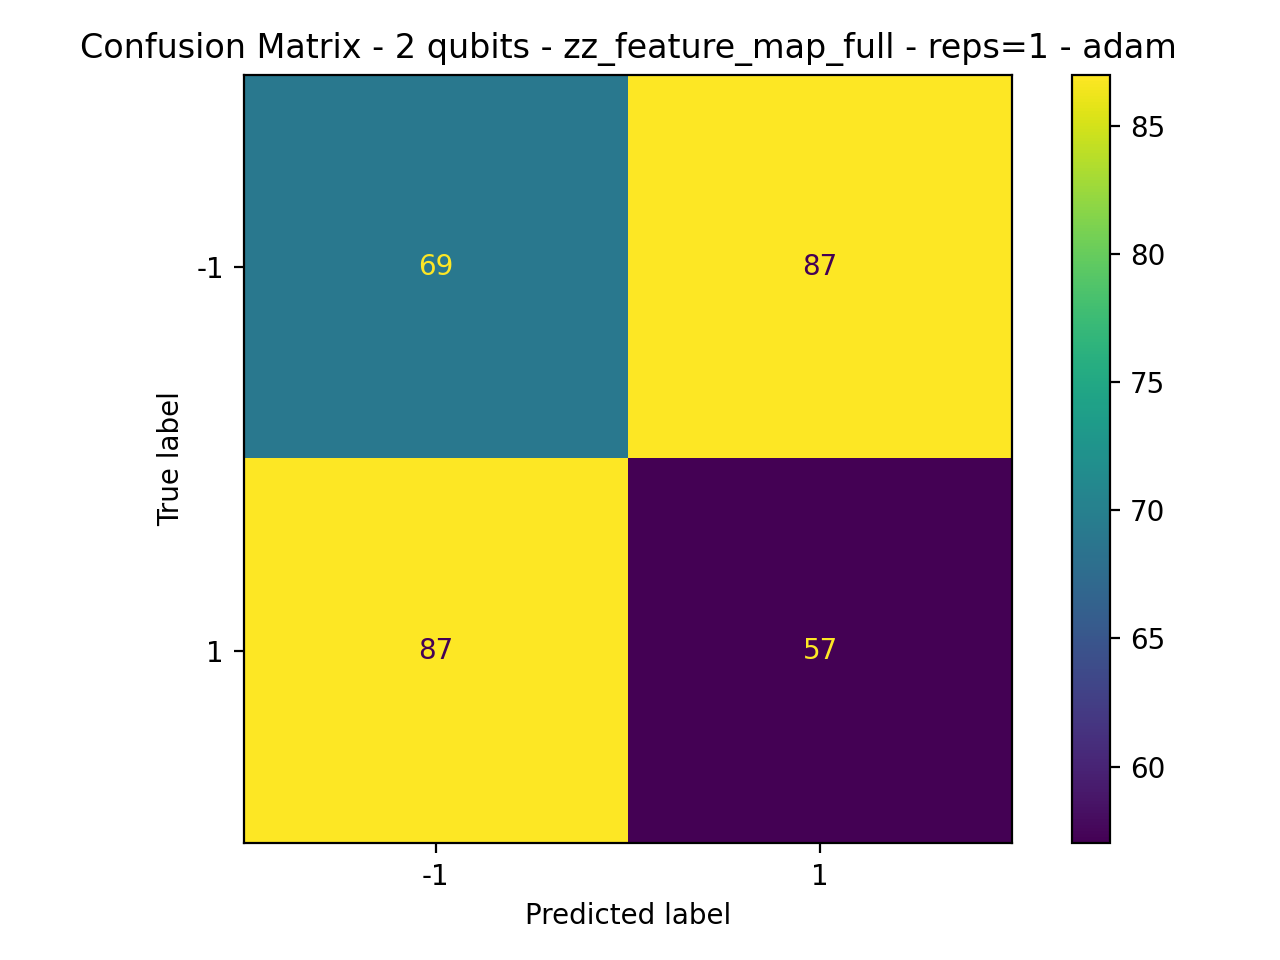

The file beside this chart, header and first rows:
69, 87
87, 57
